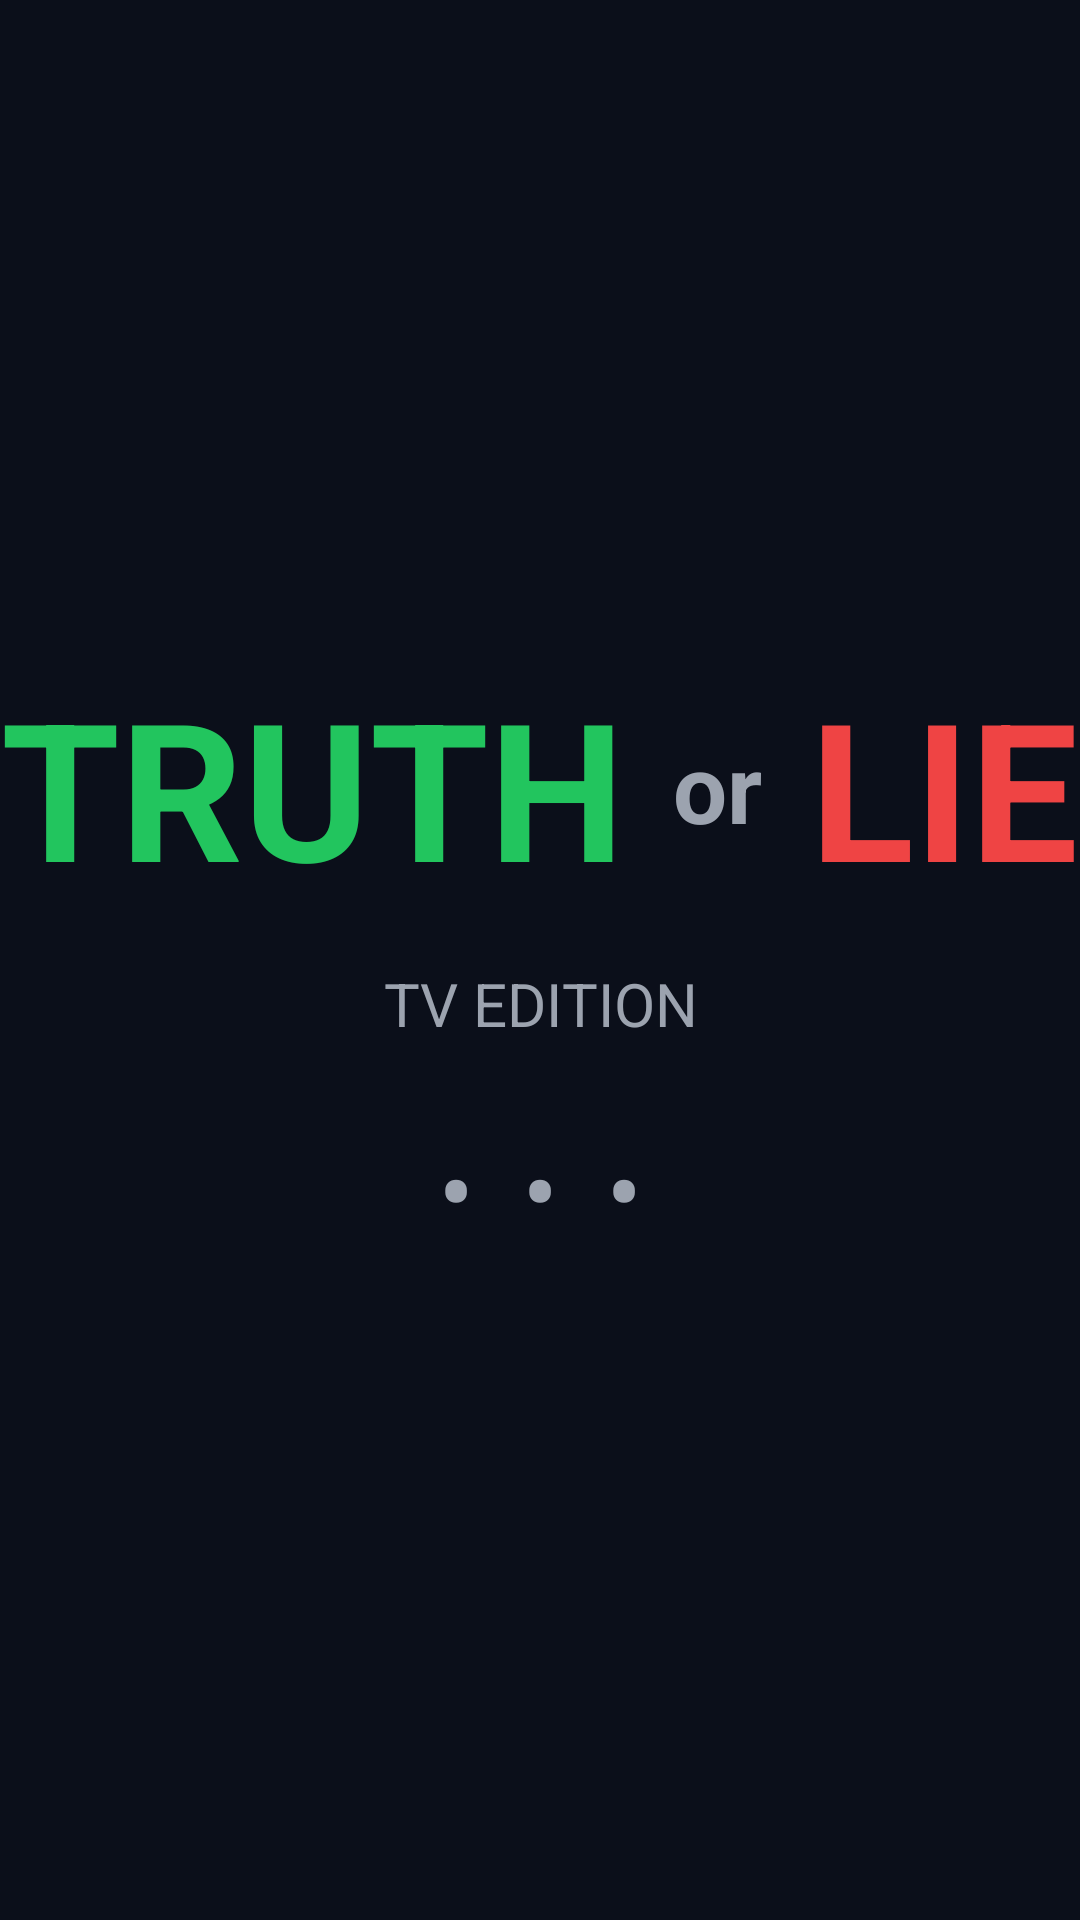

Write the Android layout XML for this screen, with the resource values it uses.
<!-- AndroidManifest.xml: activity theme SplashTheme -->
<!-- res/layout/splash.xml -->
<?xml version="1.0" encoding="utf-8"?>
<FrameLayout xmlns:android="http://schemas.android.com/apk/res/android"
    android:layout_width="match_parent"
    android:layout_height="match_parent"
    android:background="#0B0F1A"
    android:gravity="center">

    <LinearLayout
        android:layout_width="match_parent"
        android:layout_height="match_parent"
        android:gravity="center"
        android:orientation="vertical">

        
        <LinearLayout
            android:layout_width="wrap_content"
            android:layout_height="wrap_content"
            android:gravity="center_vertical|center_horizontal"
            android:orientation="horizontal">

            <TextView
                android:id="@+id/tvTruth"
                android:layout_width="wrap_content"
                android:layout_height="wrap_content"
                android:text="TRUTH"
                android:textColor="#22C55E"
                android:textSize="64sp"
                android:textStyle="bold" />

            <TextView
                android:id="@+id/tvOr"
                android:layout_width="wrap_content"
                android:layout_height="wrap_content"
                android:layout_marginStart="16dp"
                android:layout_marginEnd="16dp"
                android:text="or"
                android:textColor="#9CA3AF"
                android:textSize="32sp"
                android:textStyle="bold" />

            <TextView
                android:id="@+id/tvLie"
                android:layout_width="wrap_content"
                android:layout_height="wrap_content"
                android:text="LIE"
                android:textColor="#EF4444"
                android:textSize="64sp"
                android:textStyle="bold" />

        </LinearLayout>

        
        <TextView
            android:id="@+id/subtitle"
            android:layout_width="wrap_content"
            android:layout_height="wrap_content"
            android:layout_marginTop="16dp"
            android:gravity="center"
            android:text="TV EDITION"
            android:textColor="#9CA3AF"
            android:textSize="20sp" />

        
        <LinearLayout
            android:id="@+id/loadingDots"
            android:layout_width="wrap_content"
            android:layout_height="wrap_content"
            android:layout_marginTop="24dp"
            android:gravity="center"
            android:orientation="horizontal">

            <TextView
                android:id="@+id/dot1"
                android:layout_width="wrap_content"
                android:layout_height="wrap_content"
                android:layout_marginHorizontal="8dp"
                android:text="•"
                android:textColor="#9CA3AF"
                android:textSize="36sp" />

            <TextView
                android:id="@+id/dot2"
                android:layout_width="wrap_content"
                android:layout_height="wrap_content"
                android:layout_marginHorizontal="8dp"
                android:text="•"
                android:textColor="#9CA3AF"
                android:textSize="36sp" />

            <TextView
                android:id="@+id/dot3"
                android:layout_width="wrap_content"
                android:layout_height="wrap_content"
                android:layout_marginHorizontal="8dp"
                android:text="•"
                android:textColor="#9CA3AF"
                android:textSize="36sp" />

        </LinearLayout>

    </LinearLayout>

</FrameLayout>
<!-- resources referenced by this layout -->
<resources>
  <style name="SplashTheme" parent="Theme.AppCompat.DayNight.NoActionBar">
          <item name="android:windowBackground">@drawable/bg_splash_window</item>
      </style>
  <!-- drawable bg_splash_window (drawable) -->
  <?xml version="1.0" encoding="utf-8"?>
  <layer-list xmlns:android="http://schemas.android.com/apk/res/android">
      
      <item android:drawable="@color/splash_bg" />
  
  </layer-list>
  <color name="splash_bg">#0B0F1A</color>
</resources>
